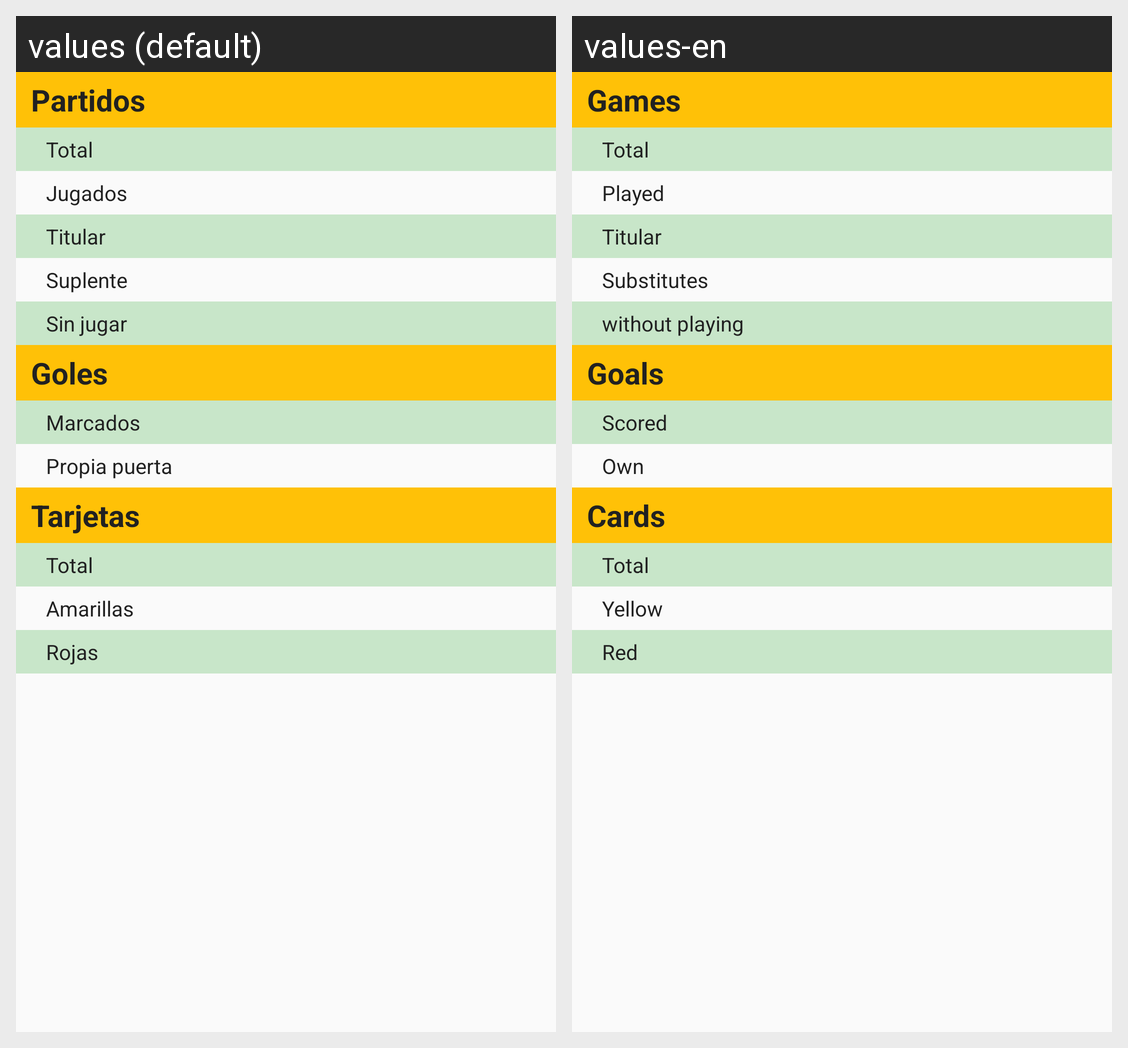

This grid shows one Android layout under two languages. Give, for every string resource on the screen, its name, the default text and each shown locale's text.
Android screen res/layout/fragment_perfil_estadisticas_jugador.xml rendered under 2 locales, left to right: values (default), values-en. Device: Nexus 5 (rendered at 1080×1920; each locale shown at half size, 540×960, under a caption strip naming it); theme AppTheme.
Strings drawn on this screen, with the default value and each locale's value (text and hints the layout hard-codes, and strings that could not be matched under every locale, appear in the picture but are not listed):

partidos
  values: Partidos
  values-en: Games

total
  values: Total
  values-en: Total

jugados
  values: Jugados
  values-en: Played

titular
  values: Titular
  values-en: Titular

suplente
  values: Suplente
  values-en: Substitutes

sinJugar
  values: Sin jugar
  values-en: without playing

goles
  values: Goles
  values-en: Goals

marcados
  values: Marcados
  values-en: Scored

propiaPuerta
  values: Propia puerta
  values-en: Own

tarjetas
  values: Tarjetas
  values-en: Cards

amarillas
  values: Amarillas
  values-en: Yellow

rojas
  values: Rojas
  values-en: Red
